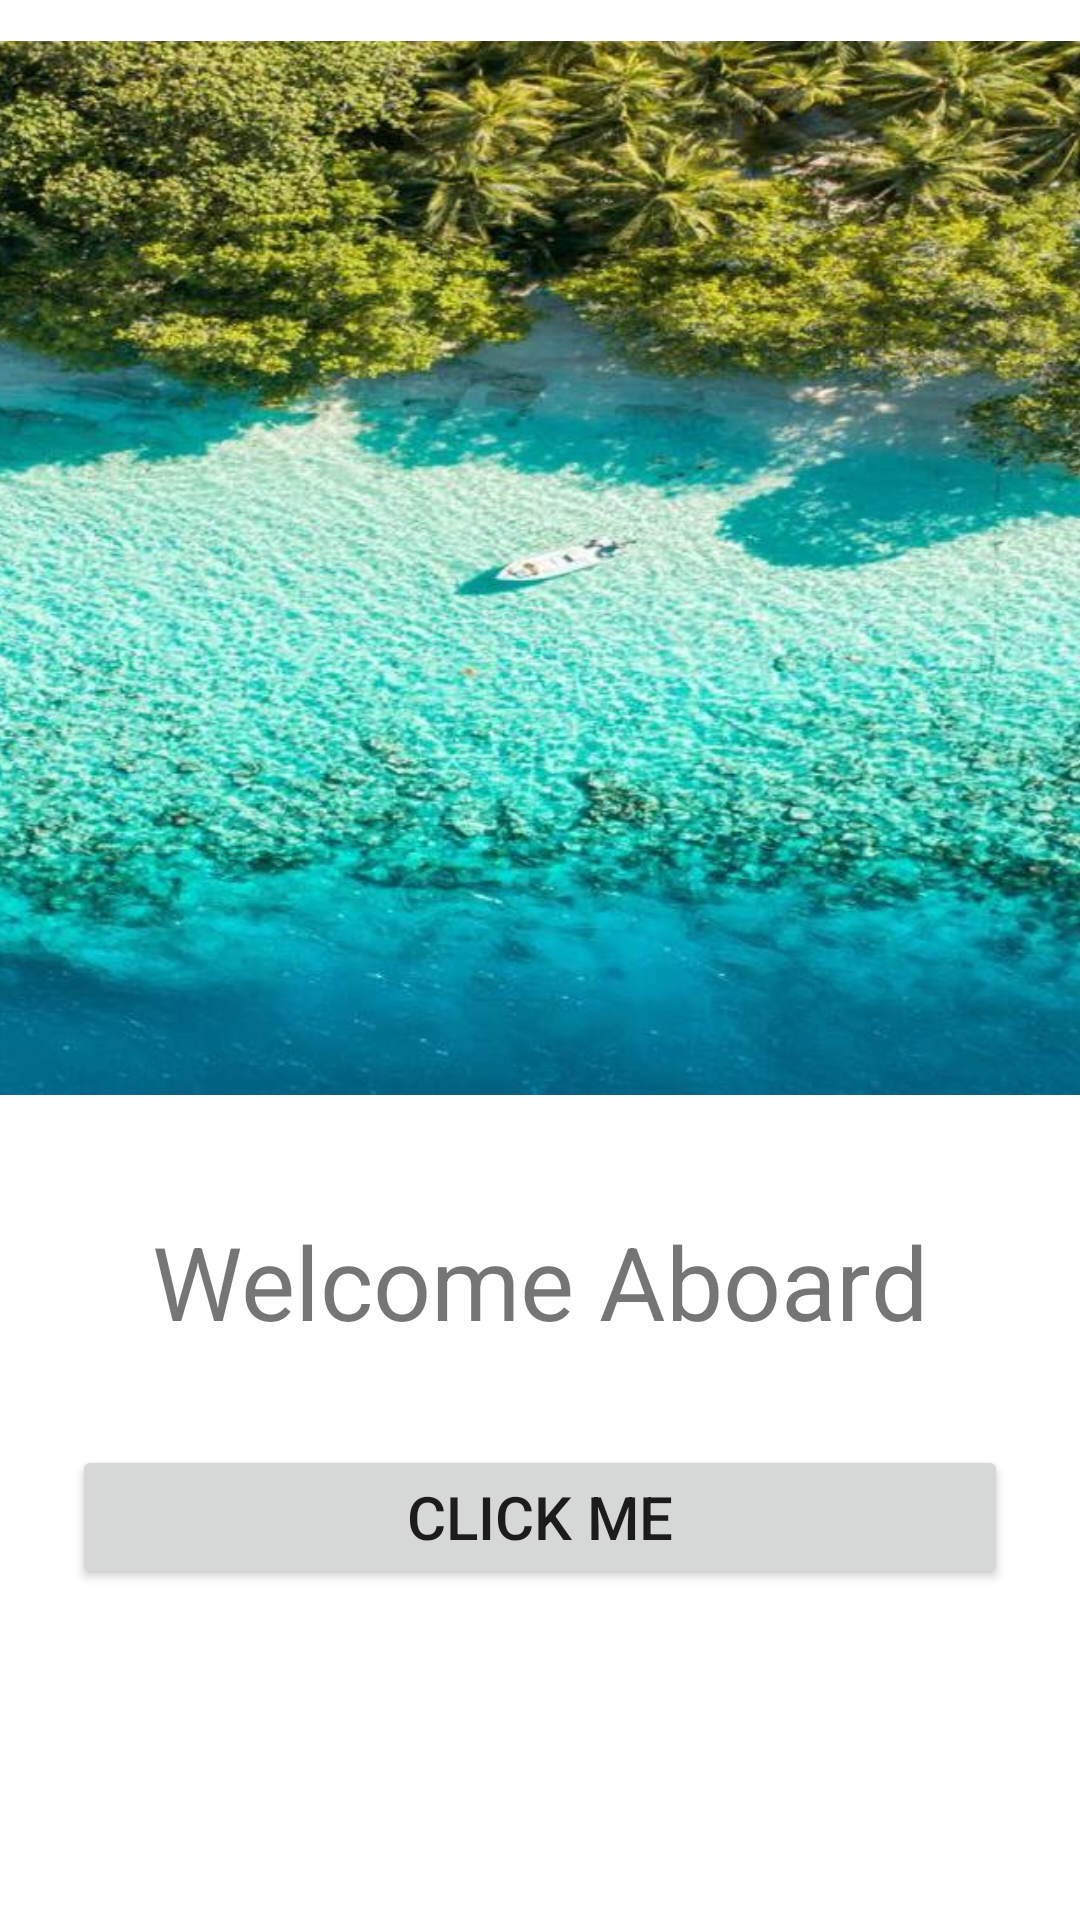

Layout XML and referenced resources for this Android screen:
<!-- AndroidManifest.xml: application theme Theme.PictureBook -->
<!-- res/layout/activity_main.xml -->
<?xml version="1.0" encoding="utf-8"?>
<androidx.constraintlayout.widget.ConstraintLayout xmlns:android="http://schemas.android.com/apk/res/android"
    xmlns:app="http://schemas.android.com/apk/res-auto"
    xmlns:tools="http://schemas.android.com/tools"
    android:layout_width="match_parent"
    android:layout_height="match_parent"
    tools:context=".MainActivity">

    <ImageView
        android:id="@+id/imgHomeBeach"
        android:layout_width="410dp"
        android:layout_height="366dp"
        android:layout_marginTop="32dp"
        app:layout_constraintBottom_toTopOf="@+id/guideline2"
        app:layout_constraintEnd_toEndOf="parent"
        app:layout_constraintStart_toStartOf="parent"
        app:layout_constraintTop_toTopOf="parent"
        app:layout_constraintVertical_bias="0.333"
        app:srcCompat="@drawable/maldivsshore" />

    <androidx.constraintlayout.widget.Guideline
        android:id="@+id/guideline2"
        android:layout_width="wrap_content"
        android:layout_height="wrap_content"
        android:orientation="horizontal"
        app:layout_constraintGuide_percent="0.5" />

    <TextView
        android:id="@+id/tvHomeIntro"
        android:layout_width="wrap_content"
        android:layout_height="wrap_content"
        android:layout_marginTop="32dp"
        android:text="Welcome Aboard"
        android:textSize="34sp"
        app:layout_constraintEnd_toEndOf="parent"
        app:layout_constraintStart_toStartOf="parent"
        app:layout_constraintTop_toBottomOf="@+id/imgHomeBeach" />

    <Button
        android:id="@+id/btnClickMe"
        android:layout_width="0dp"
        android:layout_height="wrap_content"
        android:layout_marginStart="24dp"
        android:layout_marginTop="32dp"
        android:layout_marginEnd="24dp"
        android:text="click me"
        android:textSize="20sp"
        app:layout_constraintEnd_toEndOf="parent"
        app:layout_constraintStart_toStartOf="parent"
        app:layout_constraintTop_toBottomOf="@+id/tvHomeIntro" />
</androidx.constraintlayout.widget.ConstraintLayout>
<!-- resources referenced by this layout -->
<resources>
  <!-- drawable maldivsshore: jpg bitmap (drawable, 105948 bytes) -->
  <style name="Theme.PictureBook" parent="Theme.MaterialComponents.DayNight.DarkActionBar">
          
          <item name="colorPrimary">@color/purple_500</item>
          <item name="colorPrimaryVariant">@color/purple_700</item>
          <item name="colorOnPrimary">@color/white</item>
          
          <item name="colorSecondary">@color/teal_200</item>
          <item name="colorSecondaryVariant">@color/teal_700</item>
          <item name="colorOnSecondary">@color/black</item>
          
          <item name="android:statusBarColor" tools:targetApi="l">?attr/colorPrimaryVariant</item>
          
      </style>
  <!-- not gathered from this repository: default colours our renderer supplied (Android Studio template values) -->
  <color name="purple_500">#FF6200EE</color>
  <color name="purple_700">#FF3700B3</color>
  <color name="teal_200">#FF03DAC5</color>
  <color name="teal_700">#FF018786</color>
  <color name="black">#FF000000</color>
  <color name="white">#FFFFFFFF</color>
</resources>
